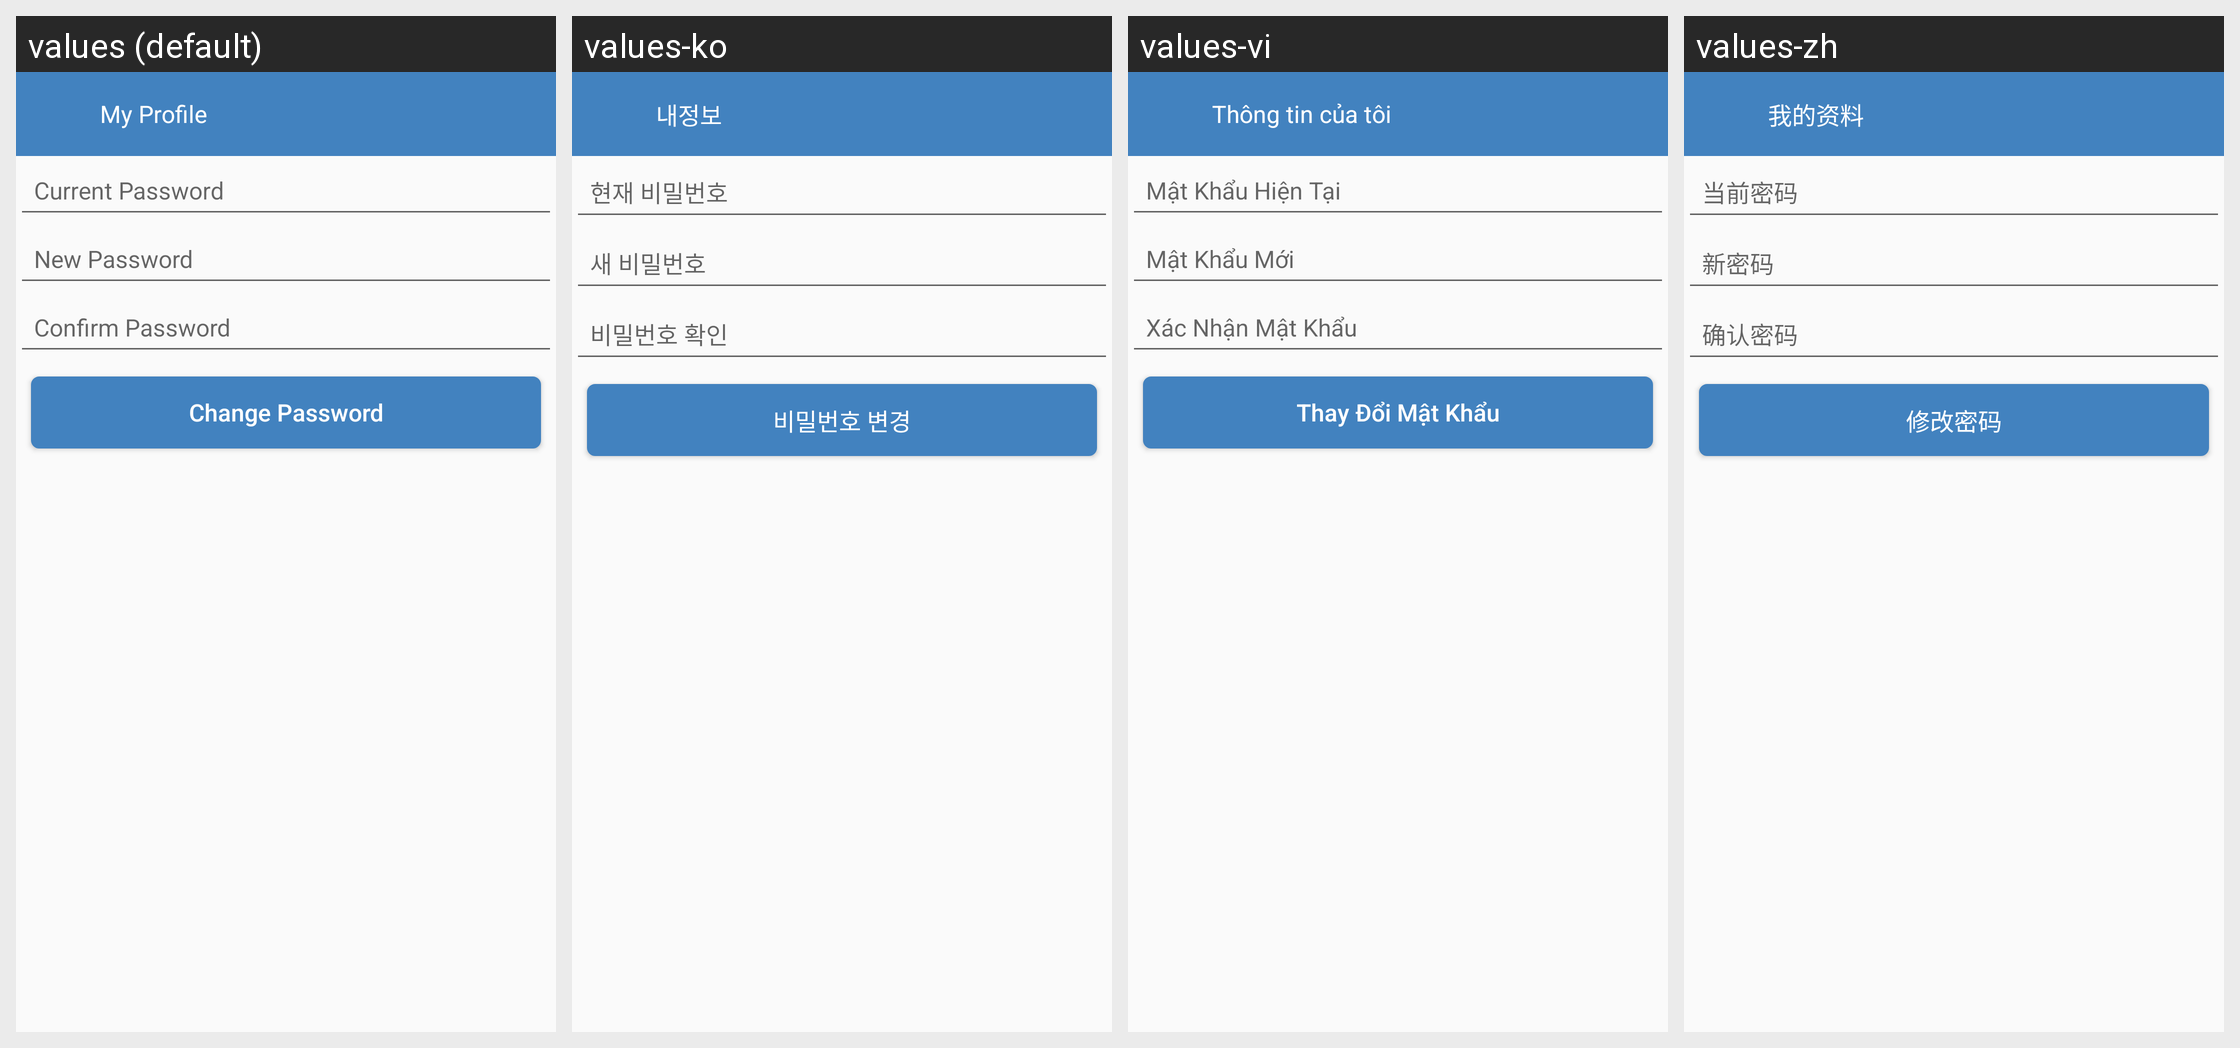

For this localized Android screen grid, give each drawn string resource with its value in every locale shown.
Android screen res/layout/activity_change_pass.xml rendered under 4 locales, left to right: values (default), values-ko, values-vi, values-zh. Device: Nexus 5 (rendered at 1080×1920; each locale shown at half size, 540×960, under a caption strip naming it); theme AppTheme.NoActionBar.
Strings drawn on this screen, with the default value and each locale's value (text and hints the layout hard-codes, and strings that could not be matched under every locale, appear in the picture but are not listed):

profle
  values: My Profile
  values-ko: 내정보
  values-vi: Thông tin của tôi
  values-zh: 我的资料

current_password
  values: Current Password
  values-ko: 현재 비밀번호
  values-vi: Mật Khẩu Hiện Tại
  values-zh: 当前密码

new_password
  values: New Password
  values-ko: 새 비밀번호
  values-vi: Mật Khẩu Mới
  values-zh: 新密码

confirm_password
  values: Confirm Password
  values-ko: 비밀번호 확인
  values-vi: Xác Nhận Mật Khẩu
  values-zh: 确认密码

change_password
  values: Change Password
  values-ko: 비밀번호 변경
  values-vi: Thay Đổi Mật Khẩu
  values-zh: 修改密码
